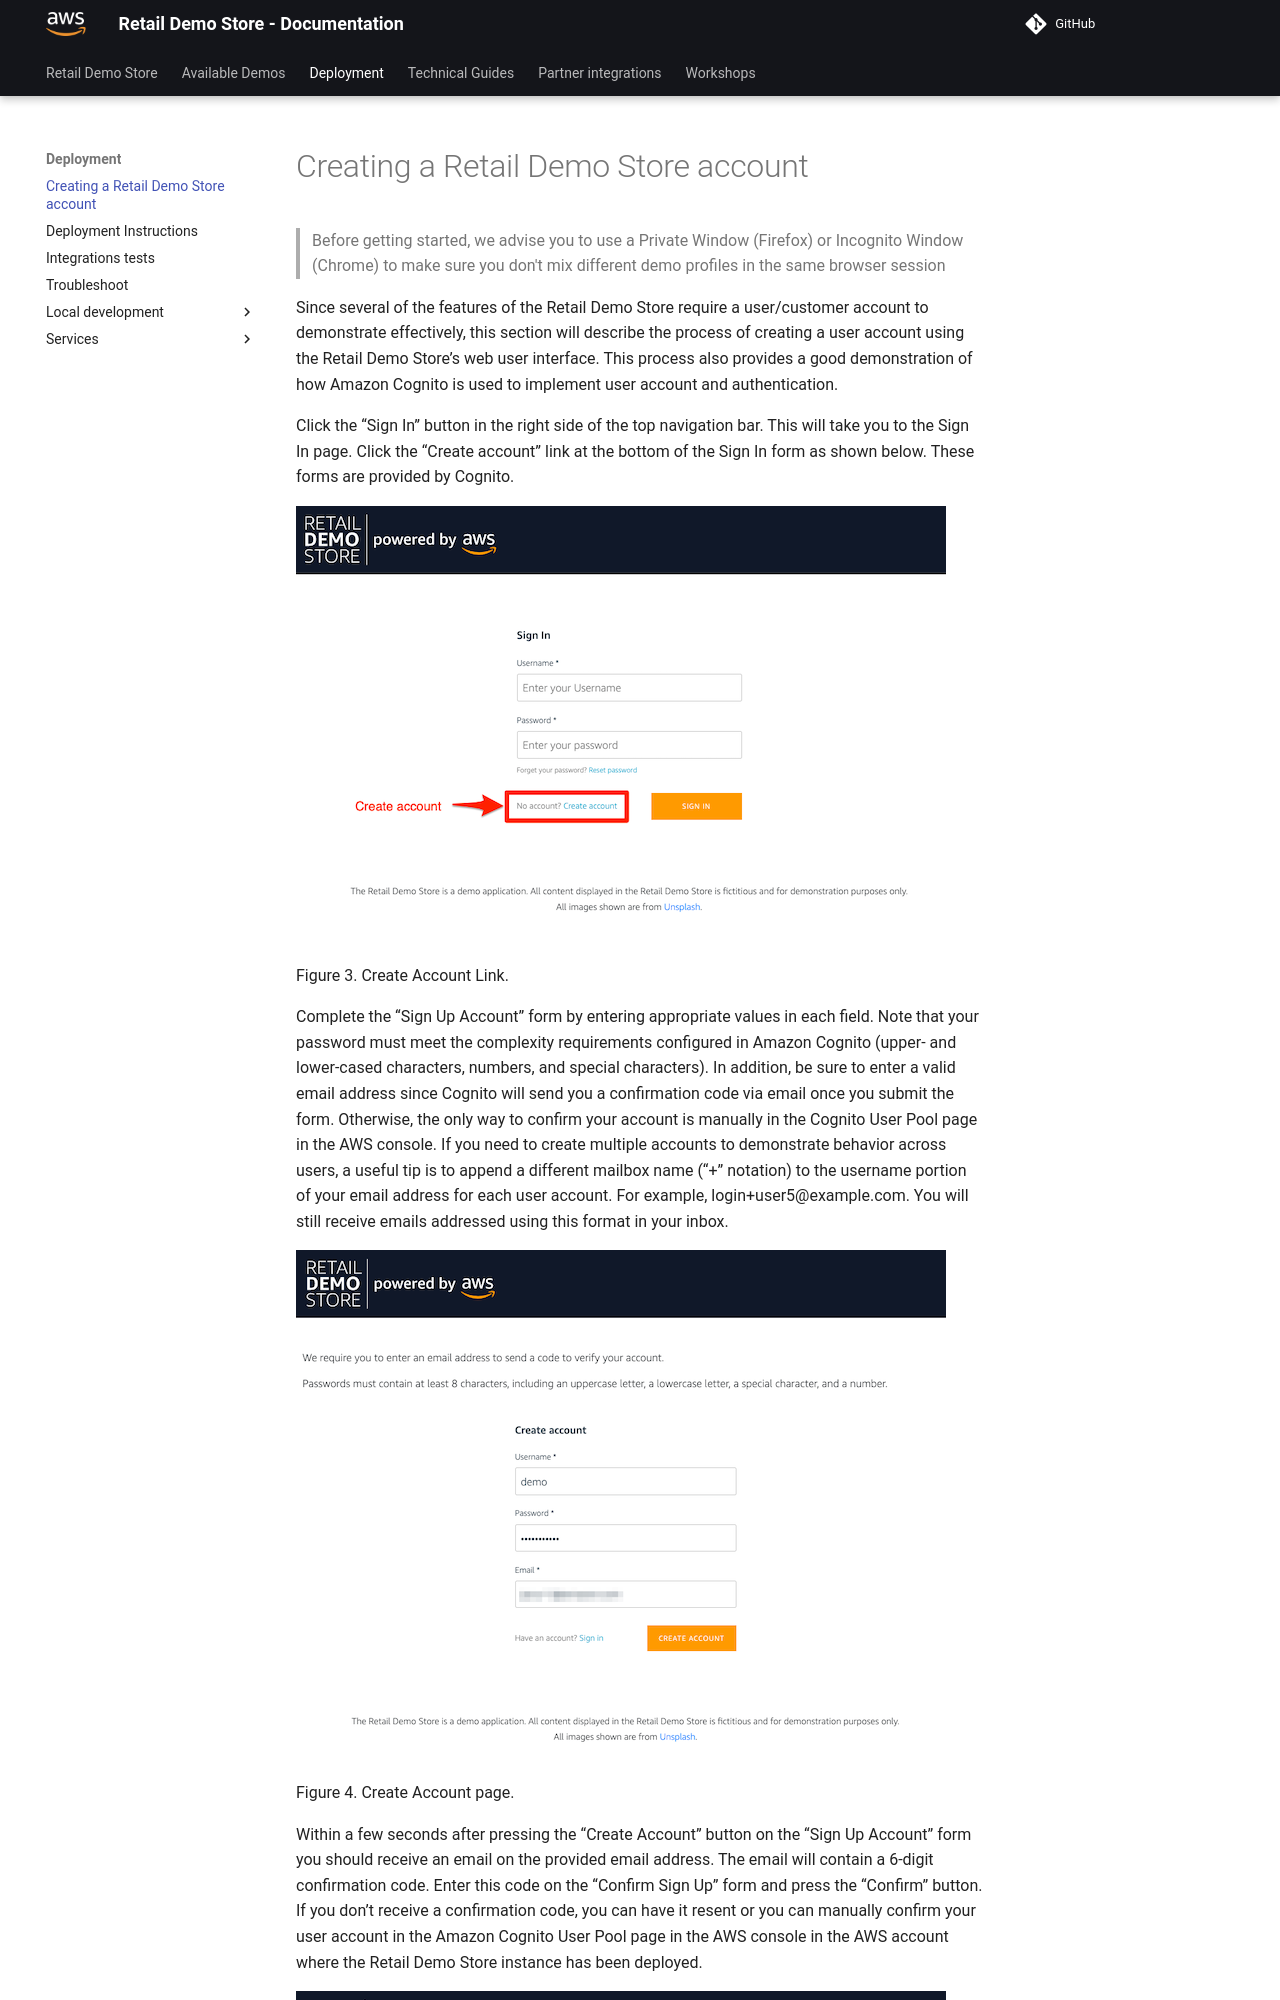

repository: aws-samples/retail-demo-store · page: Deployment/Creating-account/index.html · generator: mkdocs

# Creating a Retail Demo Store account

> Before getting started, we advise you to use a Private Window (Firefox) or Incognito Window (Chrome) to make sure you don't mix different demo profiles in the same browser session

Since several of the features of the Retail Demo Store require a user/customer account to demonstrate effectively, this section will describe the process of creating a user account using the Retail Demo Store’s web user interface. This process also provides a good demonstration of how Amazon Cognito is used to implement user account and authentication.

Click the “Sign In” button in the right side of the top navigation bar. This will take you to the Sign In page. Click the “Create account” link at the bottom of the Sign In form as shown below. These forms are provided by Cognito.

![image.png](../assets/retaildemostore-create-acct-link.png)

Figure 3. Create Account Link.
